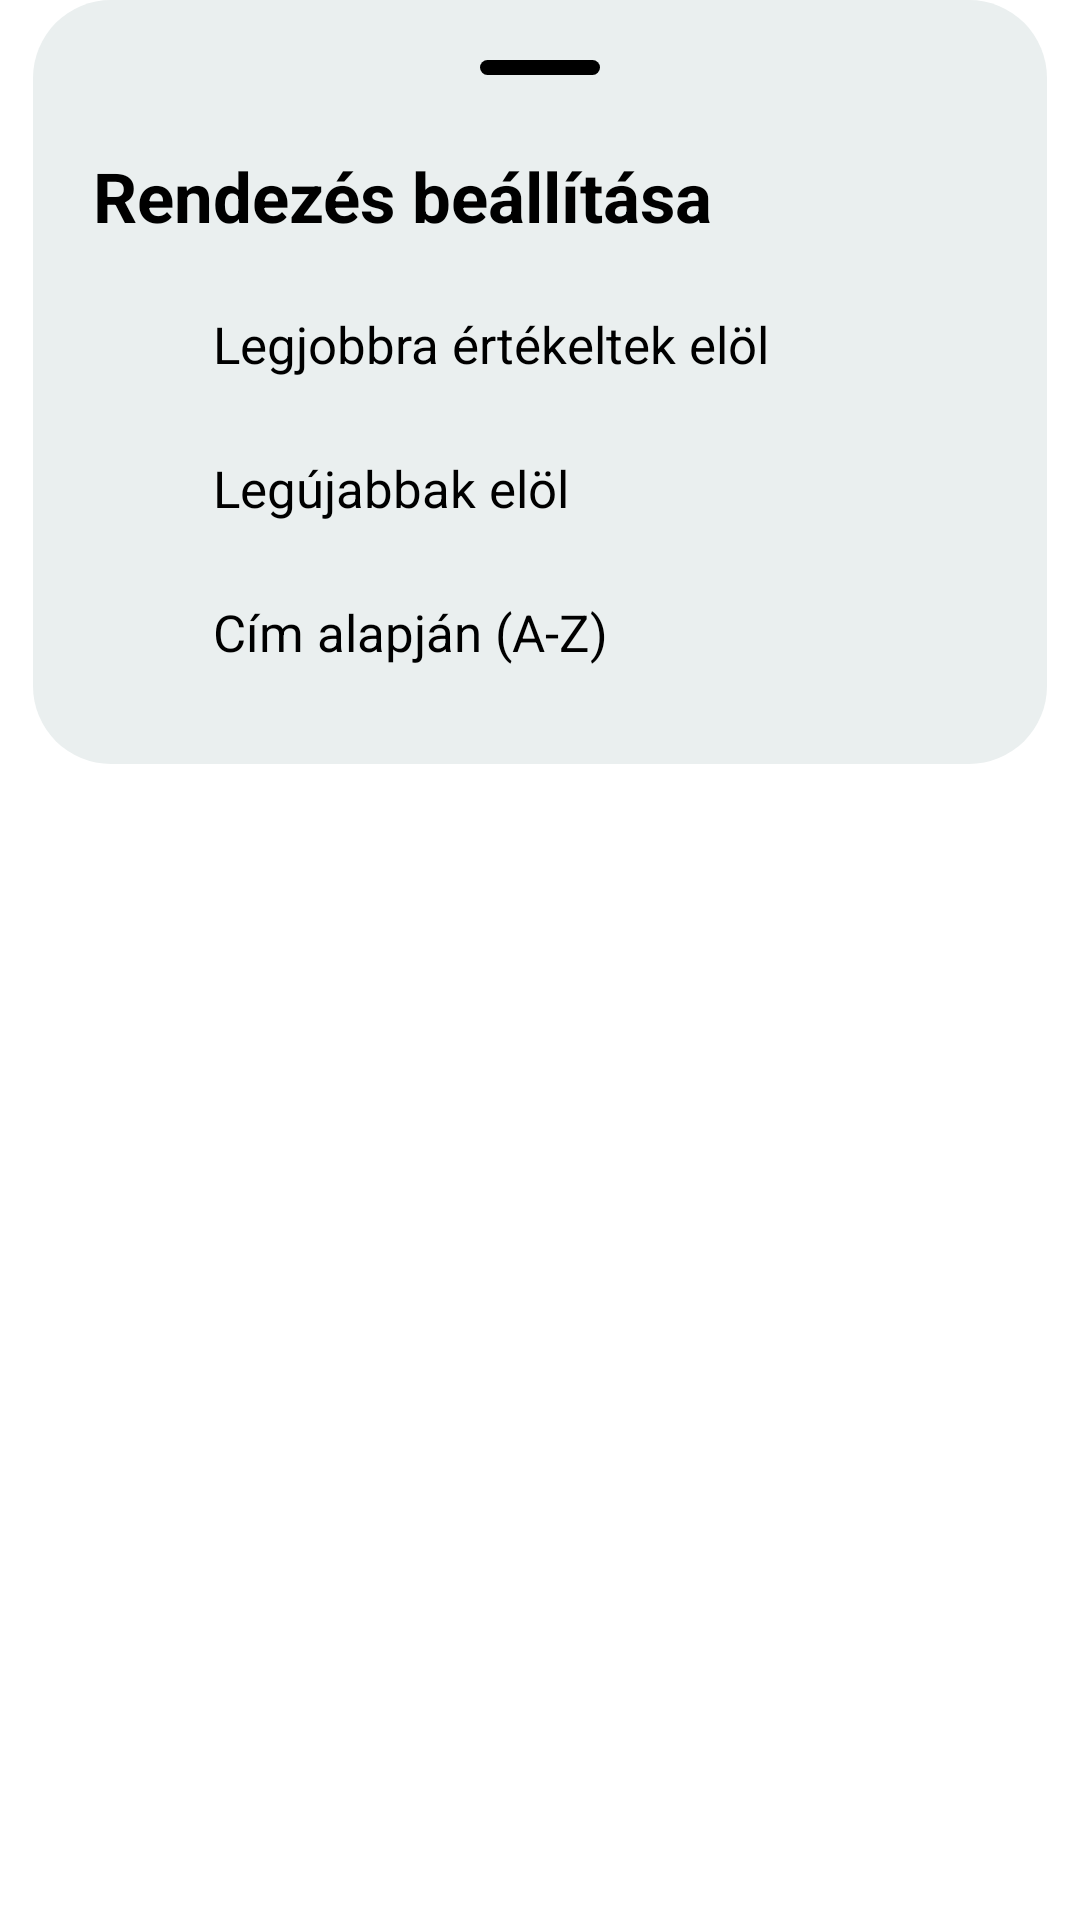

This screen was rendered from an Android layout file. Write that file and the resources it references.
<!-- AndroidManifest.xml: application theme Theme.TvAndMovies -->
<!-- res/layout/bottom_sheet_sort.xml -->
<?xml version="1.0" encoding="utf-8"?>
<FrameLayout xmlns:android="http://schemas.android.com/apk/res/android"
    xmlns:app="http://schemas.android.com/apk/res-auto"
    android:layout_width="match_parent"
    android:layout_height="wrap_content"
    android:background="@android:color/transparent"
    android:paddingHorizontal="11dp"
    android:paddingBottom="10dp">

    <LinearLayout
        android:layout_width="match_parent"
        android:layout_height="wrap_content"
        android:background="@drawable/bg_bottom_rounded_sheet"
        android:orientation="vertical"
        android:padding="20dp">

        <View
            android:layout_width="40dp"
            android:layout_height="5dp"
            android:layout_gravity="center_horizontal"
            android:layout_marginBottom="25dp"
            android:background="@drawable/bg_drag_handle" />

        <TextView
            android:layout_width="wrap_content"
            android:layout_height="wrap_content"
            android:layout_marginBottom="10dp"
            android:text="Rendezés beállítása"
            android:textColor="@color/detail_title"
            android:textSize="23sp"
            android:textStyle="bold" />

        <LinearLayout
            android:id="@+id/sortTopRated"
            android:layout_width="match_parent"
            android:layout_height="wrap_content"
            android:background="?attr/selectableItemBackground"
            android:clickable="true"
            android:focusable="true"
            android:gravity="center_vertical"
            android:orientation="horizontal"
            android:paddingVertical="12dp">

            <ImageView
                android:id="@+id/emptyTopRated"
                android:layout_width="24dp"
                android:layout_height="24dp"
                android:src="@drawable/circle_icon"
                app:tint="@color/detail_title" />

            <ImageView
                android:id="@+id/checkTopRated"
                android:layout_width="24dp"
                android:layout_height="24dp"
                android:src="@drawable/checked_circle_icon"
                android:visibility="gone"
                app:tint="@color/home_all_btn" />

            <TextView
                android:layout_width="0dp"
                android:layout_height="wrap_content"
                android:layout_marginStart="16dp"
                android:layout_weight="1"
                android:text="Legjobbra értékeltek elöl"
                android:textColor="@color/detail_title"
                android:textSize="17sp" />
        </LinearLayout>

        <LinearLayout
            android:id="@+id/sortNewest"
            android:layout_width="match_parent"
            android:layout_height="wrap_content"
            android:background="?attr/selectableItemBackground"
            android:clickable="true"
            android:focusable="true"
            android:gravity="center_vertical"
            android:orientation="horizontal"
            android:paddingVertical="12dp">

            <ImageView
                android:id="@+id/emptyNewest"
                android:layout_width="24dp"
                android:layout_height="24dp"
                android:src="@drawable/circle_icon"
                app:tint="@color/detail_title" />

            <ImageView
                android:id="@+id/checkNewest"
                android:layout_width="24dp"
                android:layout_height="24dp"
                android:src="@drawable/checked_circle_icon"
                android:visibility="gone"
                app:tint="@color/home_all_btn" />

            <TextView
                android:layout_width="0dp"
                android:layout_height="wrap_content"
                android:layout_marginStart="16dp"
                android:layout_weight="1"
                android:text="Legújabbak elöl"
                android:textColor="@color/detail_title"
                android:textSize="17sp" />
        </LinearLayout>

        <LinearLayout
            android:id="@+id/sortAlpha"
            android:layout_width="match_parent"
            android:layout_height="wrap_content"
            android:background="?attr/selectableItemBackground"
            android:clickable="true"
            android:focusable="true"
            android:gravity="center_vertical"
            android:orientation="horizontal"
            android:paddingVertical="12dp">

            <ImageView
                android:id="@+id/emptyAlpha"
                android:layout_width="24dp"
                android:layout_height="24dp"
                android:src="@drawable/circle_icon"
                app:tint="@color/detail_title" />

            <ImageView
                android:id="@+id/checkAlpha"
                android:layout_width="24dp"
                android:layout_height="24dp"
                android:src="@drawable/checked_circle_icon"
                android:visibility="gone"
                app:tint="@color/home_all_btn" />

            <TextView
                android:layout_width="0dp"
                android:layout_height="wrap_content"
                android:layout_marginStart="16dp"
                android:layout_weight="1"
                android:text="Cím alapján (A-Z)"
                android:textColor="@color/detail_title"
                android:textSize="17sp" />
        </LinearLayout>

    </LinearLayout>
</FrameLayout>
<!-- resources referenced by this layout -->
<resources>
  <color name="detail_title">@color/core_black</color>
  <color name="home_all_btn">@color/core_gray_900</color>
  <!-- drawable bg_bottom_rounded_sheet (drawable) -->
  <?xml version="1.0" encoding="utf-8"?>
  <shape xmlns:android="http://schemas.android.com/apk/res/android">
      <solid android:color="@color/core_surface_2" /> <corners
      android:radius="26dp" />
  </shape>
  <!-- drawable bg_drag_handle (drawable) -->
  <?xml version="1.0" encoding="utf-8"?>
  <shape xmlns:android="http://schemas.android.com/apk/res/android">
      <solid android:color="@color/core_surface_4" /> <corners android:radius="10dp" /> </shape>
  <!-- drawable checked_circle_icon (drawable) -->
  <vector xmlns:android="http://schemas.android.com/apk/res/android"
      android:width="24dp"
      android:height="24dp"
      android:viewportWidth="960"
      android:viewportHeight="960">
    <path
        android:pathData="M621.5,621.5Q680,563 680,480t-58.5,-141.5Q563,280 480,280t-141.5,58.5Q280,397 280,480t58.5,141.5Q397,680 480,680t141.5,-58.5ZM480,880q-83,0 -156,-31.5T197,763q-54,-54 -85.5,-127T80,480q0,-83 31.5,-156T197,197q54,-54 127,-85.5T480,80q83,0 156,31.5T763,197q54,54 85.5,127T880,480q0,83 -31.5,156T763,763q-54,54 -127,85.5T480,880ZM480,800q134,0 227,-93t93,-227q0,-134 -93,-227t-227,-93q-134,0 -227,93t-93,227q0,134 93,227t227,93Z"
        android:fillColor="#FFFFFF"/>
  </vector>
  <style name="Theme.TvAndMovies" parent="Base.Theme.TvAndMovies" />
  <color name="core_black">#FF000000</color>
  <color name="core_gray_900">#2B3133</color>
  <color name="core_surface_2">@color/core_gray_200</color>
  <color name="core_surface_4">@color/core_black</color>
  <style name="Base.Theme.TvAndMovies" parent="Theme.MaterialComponents.DayNight.NoActionBar">
          
  
          <item name="colorPrimary">@color/main_color</item>
          <item name="colorPrimaryVariant">@color/main_color</item>
          <item name="colorOnPrimary">@color/white</item>
  
          <item name="colorSecondary">@color/secondary</item>
          <item name="colorSecondaryVariant">@color/secondary</item>
          <item name="colorOnSecondary">@color/black</item>
  
          <item name="android:windowLightStatusBar">true</item>
      </style>
  <color name="core_gray_200">#EAEFEF</color>
  <color name="main_color">@color/core_bg_light</color>
  <color name="white">@color/core_white</color>
  <color name="secondary">@color/core_gray_800</color>
  <color name="black">@color/core_black</color>
  <color name="core_bg_light">#f5fafd</color>
  <color name="core_white">#FFFFFFFF</color>
  <color name="core_gray_800">#373737</color>
</resources>
